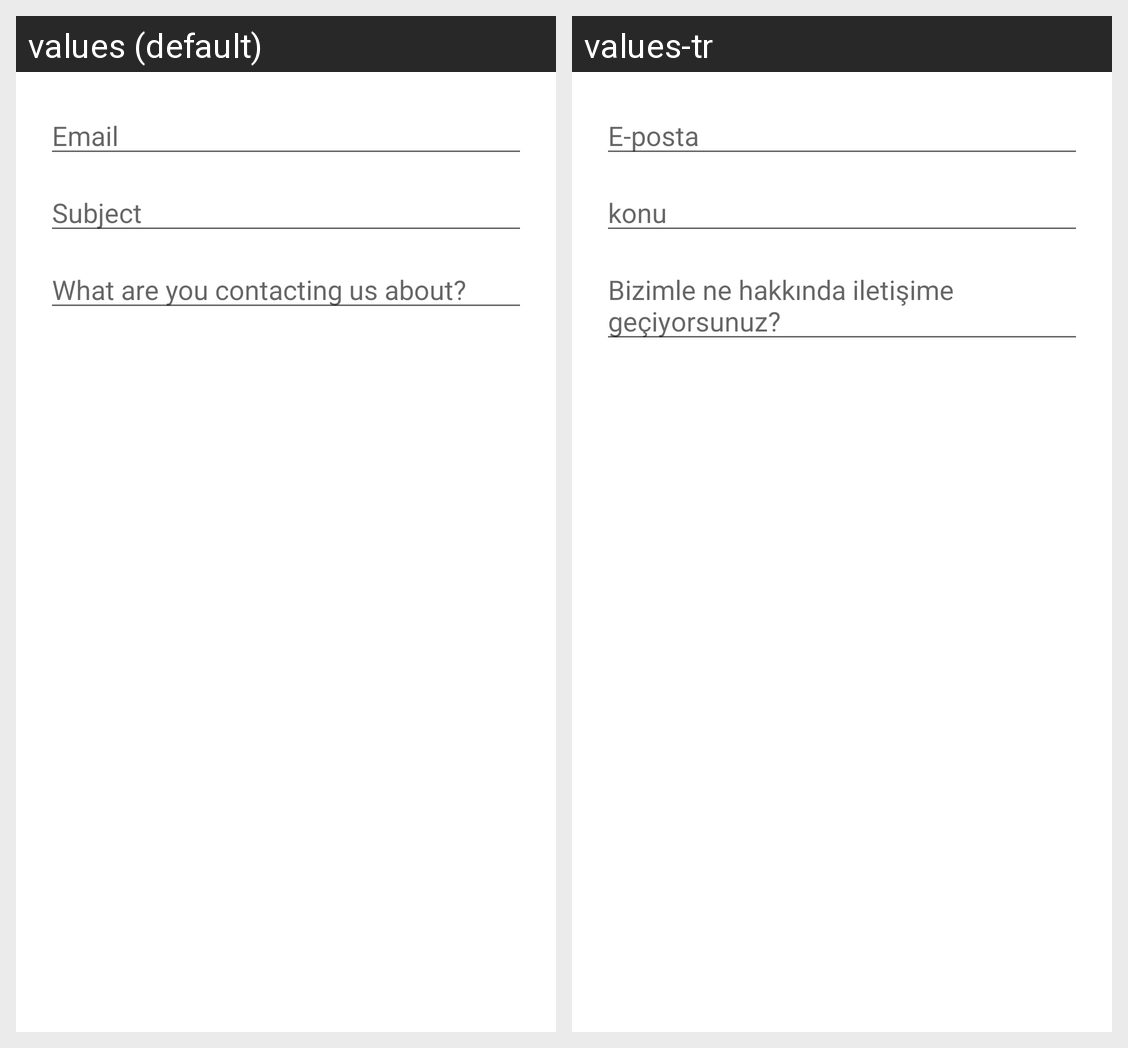

The Android screen above is rendered under two locales of the same app. Produce the string resources it draws, with the default and per-locale values.
Android screen res/layout/fragment_support.xml rendered under 2 locales, left to right: values (default), values-tr. Device: Nexus 5 (rendered at 1080×1920; each locale shown at half size, 540×960, under a caption strip naming it); theme MyMaterialTheme.
Strings drawn on this screen, with the default value and each locale's value (text and hints the layout hard-codes, and strings that could not be matched under every locale, appear in the picture but are not listed):

placeholder_email
  values: Email
  values-tr: E-posta

placeholder_subject
  values: Subject
  values-tr: konu

placeholder_support_detail
  values: What are you contacting us about?
  values-tr: Bizimle ne hakkında iletişime geçiyorsunuz?
